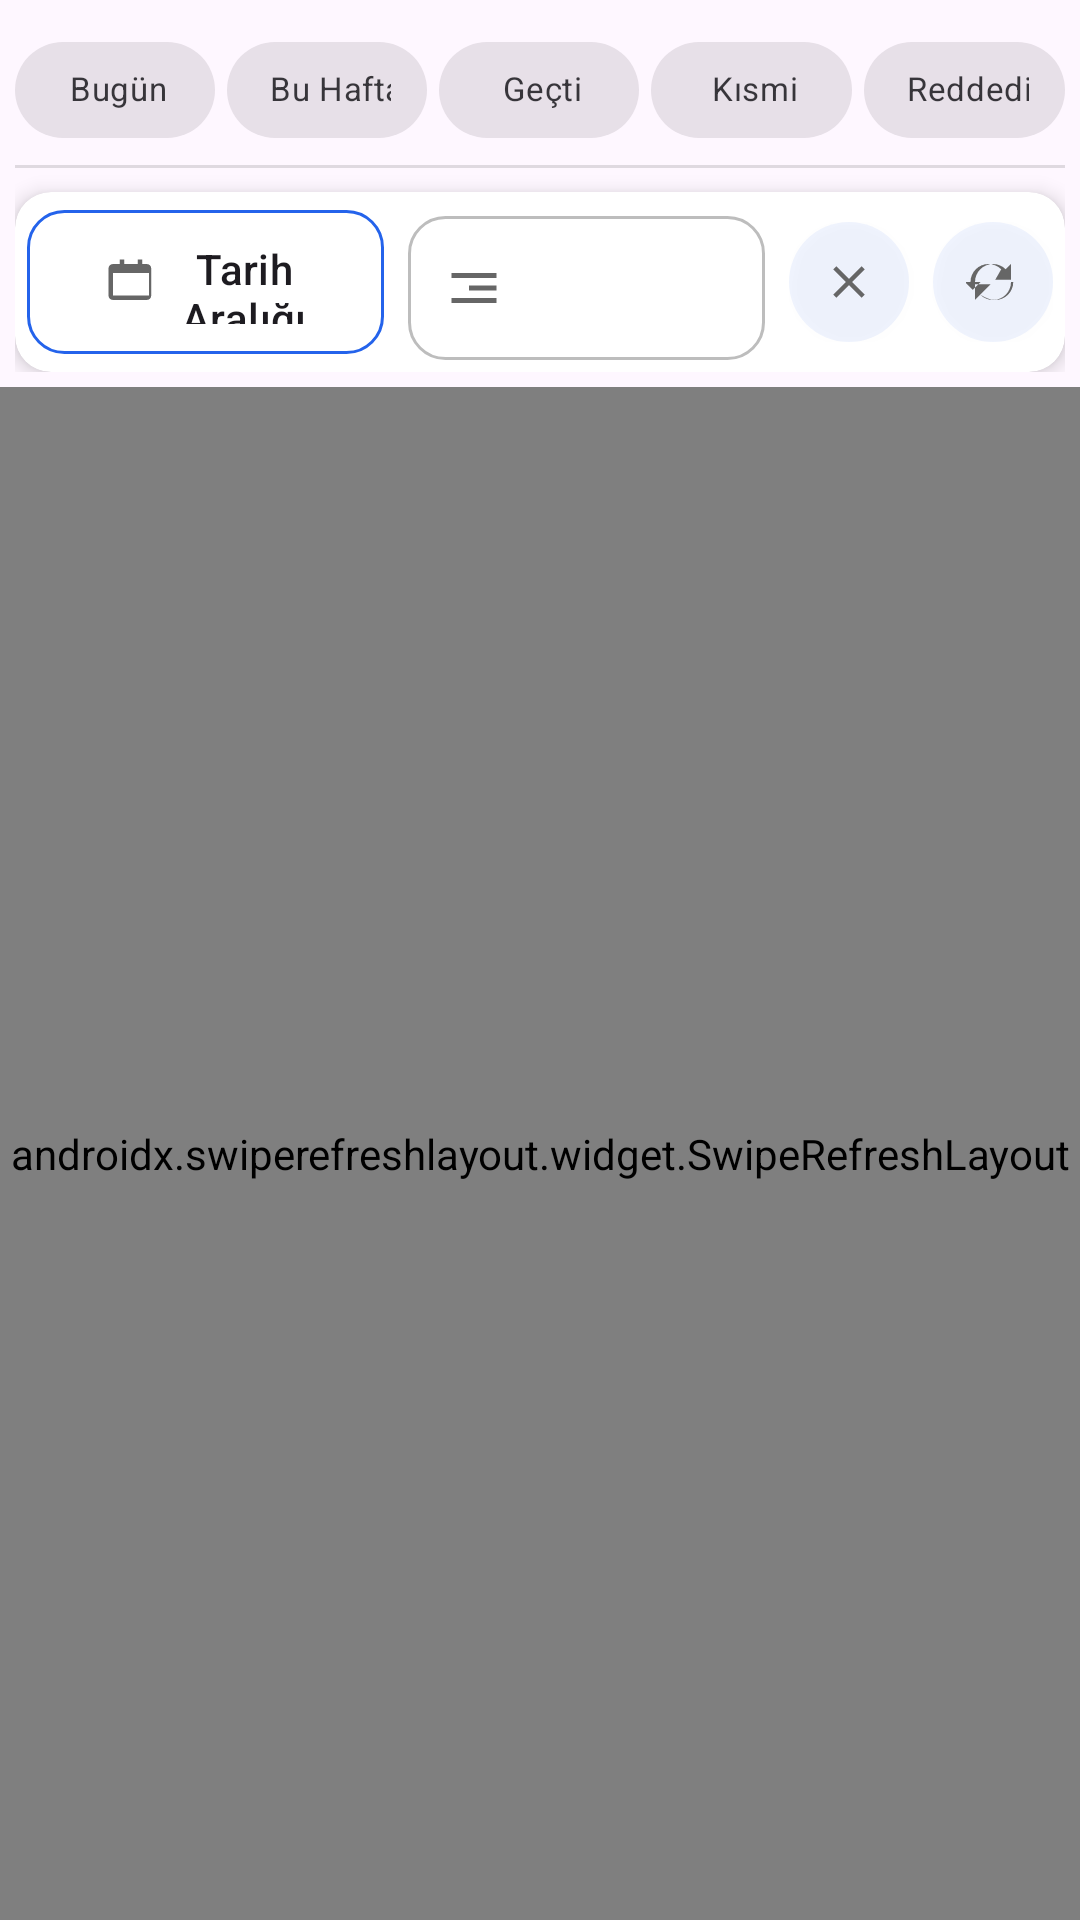

Android layout source for this screen:
<!-- AndroidManifest.xml: application theme Theme.PPE -->
<!-- res/layout/fragment_admin_logs.xml -->
<?xml version="1.0" encoding="utf-8"?>
<LinearLayout xmlns:android="http://schemas.android.com/apk/res/android"
  xmlns:app="http://schemas.android.com/apk/res-auto"
  android:layout_width="match_parent"
  android:layout_height="match_parent"
  android:orientation="vertical">

  <LinearLayout
    android:layout_width="match_parent"
    android:layout_height="wrap_content"
    android:orientation="vertical"
    android:padding="5dp">

    <com.google.android.material.textfield.TextInputLayout
      android:id="@+id/searchContainer"
      android:layout_width="match_parent"
      android:layout_height="wrap_content"
      android:hint="Kullanıcı ara"
      android:visibility="gone"
      app:boxBackgroundMode="outline"
      app:boxStrokeColor="#BDBDBD"
      app:startIconDrawable="@drawable/ic_search_24"
      app:startIconTint="#666666"
      app:endIconMode="clear_text"
      app:endIconTint="#666666"
      app:boxCornerRadiusTopStart="12dp"
      app:boxCornerRadiusTopEnd="12dp"
      app:boxCornerRadiusBottomStart="12dp"
      app:boxCornerRadiusBottomEnd="12dp">
      <com.google.android.material.textfield.TextInputEditText
        android:id="@+id/inputSearch"
        android:layout_width="match_parent"
        android:layout_height="48dp"
        android:paddingLeft="0dp"
        android:paddingRight="0dp"
        android:inputType="text"
        android:background="@android:color/transparent"/>
    </com.google.android.material.textfield.TextInputLayout>

    

    
    <LinearLayout
      android:layout_width="match_parent"
      android:layout_height="wrap_content"
      android:layout_marginTop="1dp"
      android:orientation="horizontal">
      <com.google.android.material.chip.Chip
        android:id="@+id/chipQuickToday"
        style="@style/Widget.MaterialComponents.Chip.Choice"
        android:layout_width="0dp"
        android:layout_height="wrap_content"
        android:layout_weight="1"
        android:layout_marginEnd="2dp"
        android:textAlignment="center"
        android:gravity="center"
        android:textSize="11sp"
        app:chipStartPadding="6dp"
        app:chipEndPadding="6dp"
        android:text="Bugün"/>
      <com.google.android.material.chip.Chip
        android:id="@+id/chipQuickWeek"
        style="@style/Widget.MaterialComponents.Chip.Choice"
        android:layout_width="0dp"
        android:layout_height="wrap_content"
        android:layout_weight="1"
        android:layout_marginStart="2dp"
        android:layout_marginEnd="2dp"
        android:textAlignment="center"
        android:gravity="center"
        android:textSize="11sp"
        app:chipStartPadding="6dp"
        app:chipEndPadding="6dp"
        android:text="Bu Hafta"/>
      <com.google.android.material.chip.Chip
        android:id="@+id/chipPassed"
        style="@style/Widget.MaterialComponents.Chip.Choice"
        android:layout_width="0dp"
        android:layout_height="wrap_content"
        android:layout_weight="1"
        android:layout_marginStart="2dp"
        android:layout_marginEnd="2dp"
        android:textAlignment="center"
        android:gravity="center"
        android:textSize="11sp"
        app:chipStartPadding="6dp"
        app:chipEndPadding="6dp"
        android:text="Geçti"/>
      <com.google.android.material.chip.Chip
        android:id="@+id/chipPartial"
        style="@style/Widget.MaterialComponents.Chip.Choice"
        android:layout_width="0dp"
        android:layout_height="wrap_content"
        android:layout_weight="1"
        android:layout_marginStart="2dp"
        android:layout_marginEnd="2dp"
        android:textAlignment="center"
        android:gravity="center"
        android:textSize="11sp"
        app:chipStartPadding="6dp"
        app:chipEndPadding="6dp"
        android:text="Kısmi"/>
      <com.google.android.material.chip.Chip
        android:id="@+id/chipRejected"
        style="@style/Widget.MaterialComponents.Chip.Choice"
        android:layout_width="0dp"
        android:layout_height="wrap_content"
        android:layout_weight="1"
        android:layout_marginStart="2dp"
        android:textAlignment="center"
        android:gravity="center"
        android:textSize="11sp"
        app:chipStartPadding="6dp"
        app:chipEndPadding="6dp"
        android:text="Reddedildi"/>
    </LinearLayout>

    
    <View
      android:layout_width="match_parent"
      android:layout_height="1dp"
      android:layout_marginTop="1dp"
      android:background="#1F000000"/>

    <androidx.cardview.widget.CardView
      android:id="@+id/filterPanel"
      android:layout_width="match_parent"
      android:layout_height="wrap_content"
      android:layout_marginTop="8dp"
      android:visibility="visible"
      app:cardCornerRadius="12dp"
      app:cardElevation="4dp">

      <LinearLayout
        android:layout_width="match_parent"
        android:layout_height="wrap_content"
        android:orientation="vertical"
        android:padding="4dp">

        
        <LinearLayout
          android:layout_width="match_parent"
          android:layout_height="wrap_content"
          android:orientation="horizontal"
          android:gravity="center_vertical">

          <LinearLayout
            android:layout_width="0dp"
            android:layout_height="wrap_content"
            android:layout_weight="1"
            android:orientation="vertical">
            <com.google.android.material.button.MaterialButton
              android:id="@+id/btnPickRange"
              android:layout_width="match_parent"
              android:layout_height="48dp"
              android:layout_marginTop="0dp"
              android:background="@drawable/bg_outlined_button"
              app:icon="@drawable/ic_calendar_24"
              app:iconGravity="textStart"
              app:iconPadding="8dp"
              app:iconTint="#666666"
              android:textColor="?attr/colorOnSurface"
              android:textAllCaps="false"
              android:paddingLeft="12dp"
              android:paddingRight="12dp"
              android:text="Tarih Aralığı"/>
          </LinearLayout>

          <LinearLayout
            android:layout_width="0dp"
            android:layout_height="wrap_content"
            android:layout_weight="1"
            android:orientation="vertical"
            android:layout_marginLeft="8dp">
            <LinearLayout
              android:layout_width="match_parent"
              android:layout_height="48dp"
              android:layout_marginTop="4dp"
              android:background="@drawable/bg_outlined_button"
              android:orientation="horizontal"
              android:gravity="center_vertical">
              <ImageView
                android:layout_width="20dp"
                android:layout_height="20dp"
                android:layout_marginStart="12dp"
                android:layout_marginEnd="8dp"
                android:src="@drawable/ic_tune_24"/>
              <Spinner
                android:id="@+id/spinnerSort"
                android:layout_width="0dp"
                android:layout_height="wrap_content"
                android:layout_weight="1"
                android:paddingLeft="0dp"
                android:paddingRight="12dp"
                android:spinnerMode="dropdown"/>
            </LinearLayout>
          </LinearLayout>

          
          <LinearLayout
            android:layout_width="wrap_content"
            android:layout_height="wrap_content"
            android:orientation="horizontal"
            android:layout_marginLeft="8dp">
            <com.google.android.material.button.MaterialButton
              android:id="@+id/btnClear"
              style="@style/Widget.MaterialComponents.Button"
              android:layout_width="40dp"
              android:layout_height="40dp"
              android:background="@drawable/bg_circle_tonal"
              app:icon="@drawable/ic_clear_24"
              app:iconTint="#666666"
              app:iconGravity="textStart"
              app:iconPadding="0dp"
              android:text=""/>
            <com.google.android.material.button.MaterialButton
              android:id="@+id/btnRefresh"
              style="@style/Widget.MaterialComponents.Button"
              android:layout_width="40dp"
              android:layout_height="40dp"
              android:layout_marginLeft="8dp"
              android:background="@drawable/bg_circle_tonal"
              app:icon="@drawable/ic_refresh_24"
              app:iconTint="#666666"
              app:iconGravity="textStart"
              app:iconPadding="0dp"
              android:text=""/>
          </LinearLayout>
        </LinearLayout>

      </LinearLayout>
    </androidx.cardview.widget.CardView>

  </LinearLayout>

  <androidx.swiperefreshlayout.widget.SwipeRefreshLayout
    android:id="@+id/swipeRefresh"
    android:layout_width="match_parent"
    android:layout_height="0dp"
    android:layout_weight="1">

    <androidx.recyclerview.widget.RecyclerView
      android:id="@+id/recyclerView"
      android:layout_width="match_parent"
      android:layout_height="match_parent"
      android:padding="12dp"/>

  </androidx.swiperefreshlayout.widget.SwipeRefreshLayout>

  <ProgressBar
    android:id="@+id/progress"
    android:layout_width="wrap_content"
    android:layout_height="wrap_content"
    android:layout_gravity="center"
    android:visibility="gone"/>

  <TextView
    android:id="@+id/textEmpty"
    android:layout_width="match_parent"
    android:layout_height="wrap_content"
    android:text="Log bulunamadı"
    android:gravity="center"
    android:padding="16dp"
    android:visibility="gone"/>

</LinearLayout>
<!-- resources referenced by this layout -->
<resources>
  <!-- drawable bg_circle_tonal (drawable) -->
  <?xml version="1.0" encoding="utf-8"?>
  <shape xmlns:android="http://schemas.android.com/apk/res/android" android:shape="oval">
    <size android:width="40dp" android:height="40dp"/>
    <solid android:color="#11000000"/>
  </shape>
  <!-- drawable bg_outlined_button (drawable) -->
  <?xml version="1.0" encoding="utf-8"?>
  <shape xmlns:android="http://schemas.android.com/apk/res/android"
    android:shape="rectangle">
    <solid android:color="@android:color/transparent"/>
    <corners android:radius="12dp"/>
    <stroke android:width="1dp" android:color="#BDBDBD"/>
  </shape>
  <!-- drawable ic_calendar_24 (drawable) -->
  <?xml version="1.0" encoding="utf-8"?>
  <vector xmlns:android="http://schemas.android.com/apk/res/android"
    android:width="24dp"
    android:height="24dp"
    android:viewportWidth="24"
    android:viewportHeight="24">
    
    <path
      android:fillColor="#666666"
      android:pathData="M7,2h2v2h6V2h2v2h2c1.1,0 2,0.9 2,2v12c0,1.1 -0.9,2 -2,2H4c-1.1,0 -2,-0.9 -2,-2V6c0,-1.1 0.9,-2 2,-2h3V2zM4,8v10h16V8H4z"/>
  </vector>
  <!-- drawable ic_clear_24 (drawable) -->
  <?xml version="1.0" encoding="utf-8"?>
  <vector xmlns:android="http://schemas.android.com/apk/res/android"
    android:width="24dp" android:height="24dp"
    android:viewportWidth="24" android:viewportHeight="24">
    <path android:fillColor="#666666" android:pathData="M19,6.41L17.59,5 12,10.59 6.41,5 5,6.41 10.59,12 5,17.59 6.41,19 12,13.41 17.59,19 19,17.59 13.41,12z"/>
  </vector>
  <!-- drawable ic_refresh_24 (drawable) -->
  <?xml version="1.0" encoding="utf-8"?>
  <vector xmlns:android="http://schemas.android.com/apk/res/android"
    android:width="24dp" android:height="24dp"
    android:viewportWidth="24" android:viewportHeight="24">
    <path android:fillColor="#666666" android:pathData="M17.65,6.35C16.2,4.9 14.21,4 12,4 7.58,4 4,7.58 4,12h2.5L3,15.5  -0.5,12H2c0-4.42 3.58-8 8-8 2.21,0 4.2,0.9 5.65,2.35L13,11h7V4l-2.35,2.35zM20,12c0,4.42-3.58,8-8,8-2.21,0-4.2-0.9-5.65-2.35L11,13H4v7l2.35-2.35C8.8,19.1 10.79,20 13,20c4.42,0 8-3.58 8-8h-1z"/>
  </vector>
  <!-- drawable ic_search_24 (drawable) -->
  <?xml version="1.0" encoding="utf-8"?>
  <vector xmlns:android="http://schemas.android.com/apk/res/android"
    android:width="24dp" android:height="24dp"
    android:viewportWidth="24" android:viewportHeight="24">
    <path android:fillColor="#666666" android:pathData="M15.5,14h-0.79l-0.28,-0.27C15.41,12.59 16,11.11 16,9.5 16,5.91 13.09,3 9.5,3 5.91,3 3,5.91 3,9.5 3,13.09 5.91,16 9.5,16c1.61,0 3.09,-0.59 4.23,-1.57l0.27,0.28v0.79l5,4.99L20.49,19l-4.99,-5zM9.5,14C7.01,14 5,11.99 5,9.5 5,7.01 7.01,5 9.5,5 11.99,5 14,7.01 14,9.5 14,11.99 11.99,14 9.5,14z"/>
  </vector>
  <!-- drawable ic_tune_24 (drawable) -->
  <?xml version="1.0" encoding="utf-8"?>
  <vector xmlns:android="http://schemas.android.com/apk/res/android"
    android:width="24dp"
    android:height="24dp"
    android:viewportWidth="24"
    android:viewportHeight="24">
    <path
      android:fillColor="#666666"
      android:pathData="M3,6h18v2H3V6zm7,5h11v2H10v-2zM3,16h18v2H3v-2z"/>
  </vector>
  <style name="Theme.PPE" parent="Theme.Material3.DayNight.NoActionBar">
          <item name="colorPrimary">@color/color_primary</item>
          <item name="android:statusBarColor" tools:targetApi="l">@color/color_primary</item>
          <item name="colorOnPrimary">#FFFFFF</item>
          <item name="android:textColorPrimary">#FFFFFF</item>
          <item name="actionMenuTextColor">#FFFFFF</item>
          <item name="colorControlNormal">#FFFFFF</item>
      </style>
  <color name="color_primary">#2463EB</color>
</resources>
